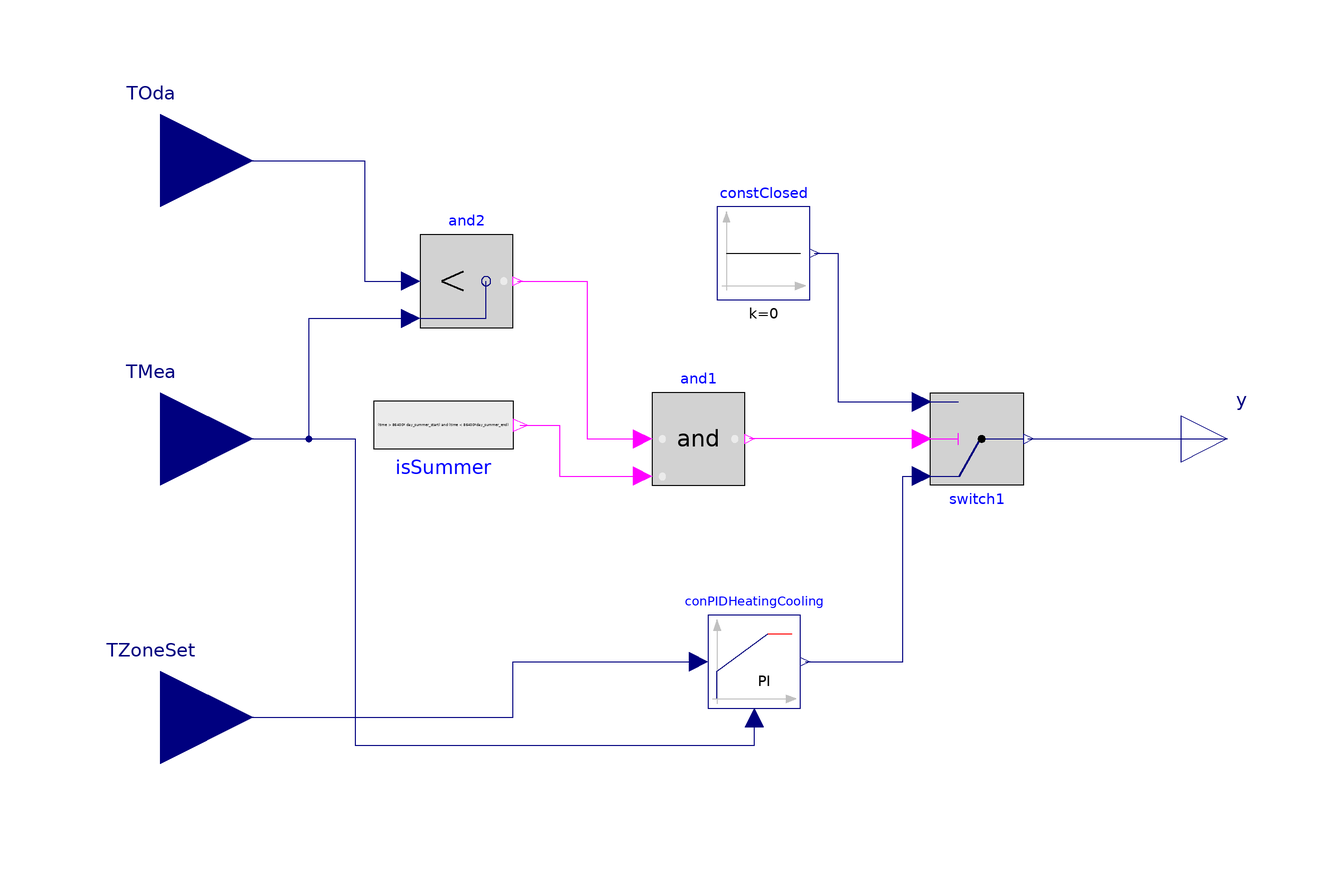

Above is the diagram view of the following Modelica model: its components placed by their Placement annotations and its connect equations drawn as lines.

model SummerByPass

  parameter Integer day_summer_start = 31 + 28 + 31 + 30 "Day the summertime starts. Default to 1th of May";
  parameter Integer day_summer_end = day_summer_start + 31 + 30 + 31 + 31 + 30
                                                                              "Day the summertime ends. Default to 30th of September";
  parameter Real k=1 "Gain of controller";
  parameter Modelica.Units.SI.Time Ti=120 "Time constant of Integrator block";
  IBPSA.Controls.Continuous.LimPID conPIDHeatingCooling(
    final controllerType=Modelica.Blocks.Types.SimpleController.PI,
    final k=k,
    final Ti=Ti,
    final yMax=1,
    final yMin=0,
    final initType=Modelica.Blocks.Types.Init.InitialOutput,
    final y_start=0,
    final reverseActing=false)
    annotation (Placement(transformation(extent={{-2,-58},{18,-38}})));
  Modelica.Blocks.Logical.Switch        switch1
    annotation (Placement(transformation(extent={{46,10},{66,-10}})));
  Modelica.Blocks.Sources.Constant constClosed(k=0)
    annotation (Placement(transformation(extent={{0,30},{20,50}})));
  Modelica.Blocks.Sources.BooleanExpression isSummer(y=(time > 86400*
        day_summer_start) and (time < 86400*day_summer_end))
    annotation (Placement(transformation(extent={{-74,16},{-44,-10}})));
  Modelica.Blocks.Logical.And and1
    annotation (Placement(transformation(extent={{-14,-10},{6,10}})));
  Modelica.Blocks.Logical.Less and2
    annotation (Placement(transformation(extent={{-64,24},{-44,44}})));
  Modelica.Blocks.Interfaces.RealOutput y "Connector of Real output signal"
    annotation (Placement(transformation(extent={{100,-10},{120,10}})));
  Modelica.Blocks.Interfaces.RealInput TMea(
    final quantity="ThermodynamicTemperature",
    final unit="K",
    displayUnit="degC") "Connector of first Real input signal"
    annotation (Placement(transformation(extent={{-140,-20},{-100,20}})));
  Modelica.Blocks.Interfaces.RealInput TOda(
    final quantity="ThermodynamicTemperature",
    final unit="K",
    displayUnit="degC") "Outdoor air temperature"
    annotation (Placement(transformation(extent={{-140,40},{-100,80}})));

  Modelica.Blocks.Interfaces.RealInput TZoneSet(
    final quantity="ThermodynamicTemperature",
    final unit="K",
    displayUnit="degC") "Connector of first Real input signal"
    annotation (Placement(transformation(extent={{-140,-80},{-100,-40}})));
equation
  connect(constClosed.y,switch1. u3)
    annotation (Line(points={{21,40},{26,40},{26,8},{44,8}}, color={0,0,127}));
  connect(conPIDHeatingCooling.y,switch1. u1) annotation (Line(points={{19,-48},
          {40,-48},{40,-8},{44,-8}},   color={0,0,127}));
  connect(switch1.u2, and1.y)
    annotation (Line(points={{44,0},{7,0}}, color={255,0,255}));
  connect(isSummer.y, and1.u2) annotation (Line(points={{-42.5,3},{-34,3},{-34,-8},
          {-16,-8}}, color={255,0,255}));
  connect(and2.y, and1.u1) annotation (Line(points={{-43,34},{-28,34},{-28,0},{
          -16,0}},
               color={255,0,255}));
  connect(switch1.y, y)
    annotation (Line(points={{67,0},{110,0}}, color={0,0,127}));
  connect(TMea, conPIDHeatingCooling.u_m) annotation (Line(points={{-120,0},{-78,
          0},{-78,-66},{8,-66},{8,-60}}, color={0,0,127}));
  connect(TZoneSet, conPIDHeatingCooling.u_s) annotation (Line(points={{-120,
          -60},{-44,-60},{-44,-48},{-4,-48}}, color={0,0,127}));
  connect(TOda, and2.u1) annotation (Line(points={{-120,60},{-76,60},{-76,34},{
          -66,34}}, color={0,0,127}));
  connect(TMea, and2.u2) annotation (Line(points={{-120,0},{-88,0},{-88,26},{
          -66,26}}, color={0,0,127}));
  annotation (Icon(graphics,
                   coordinateSystem(preserveAspectRatio=false)), Diagram(graphics,
        coordinateSystem(preserveAspectRatio=false)));
end SummerByPass;